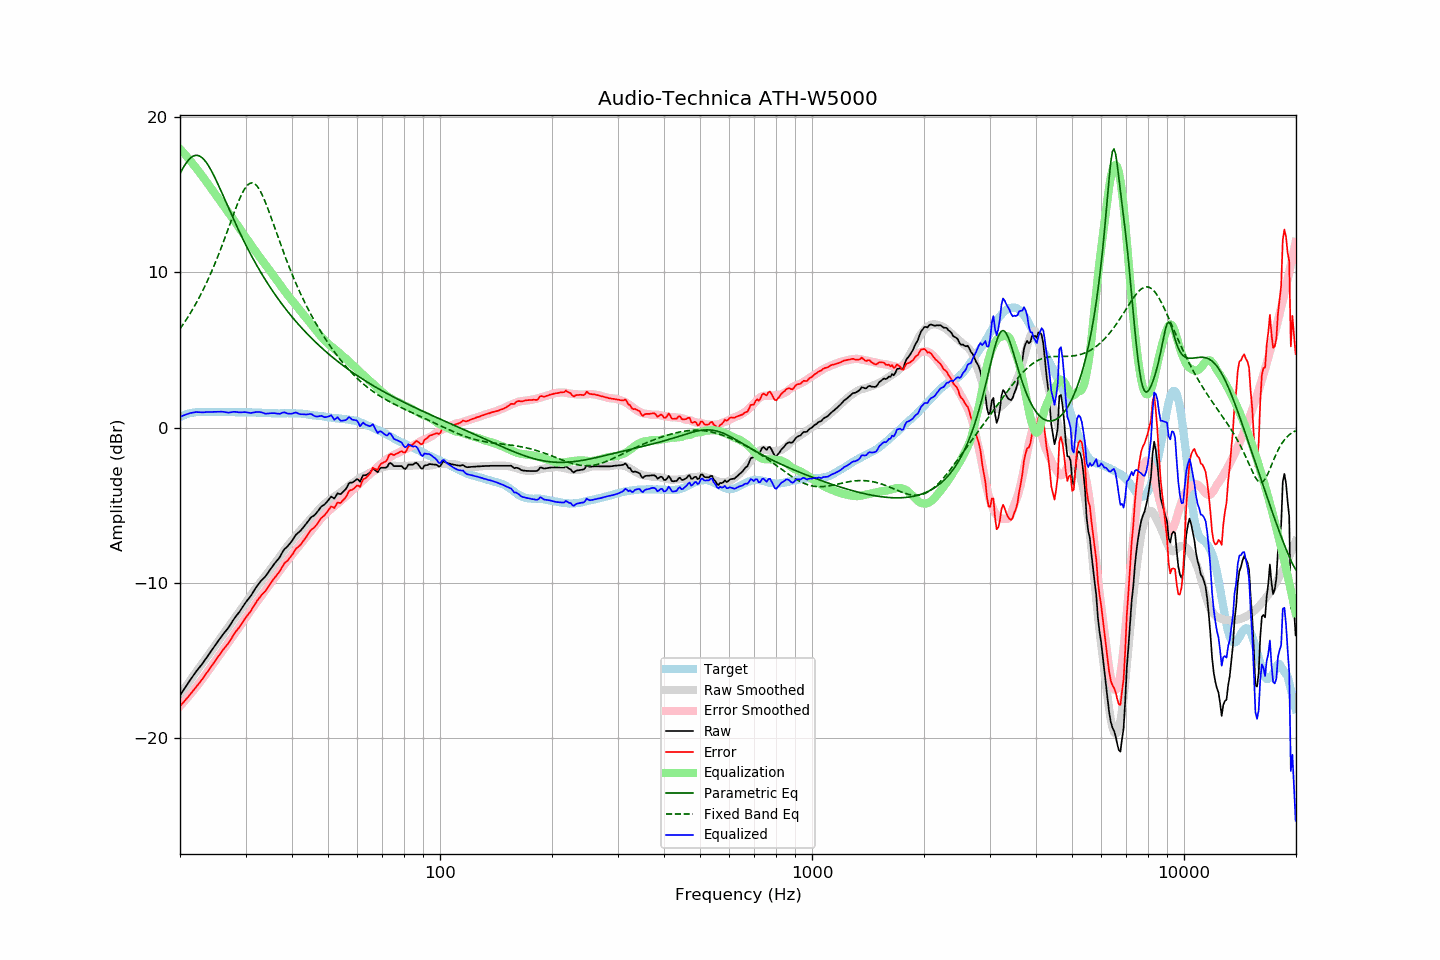

Values plotted in this chart, from the file beside it:
frequency, raw, error, smoothed, error_smoothed, equalization, parametric_eq, fixed_band_eq, equalized_raw, equalized_smoothed, target
20.00, -17.26, -17.93, -17.23, -17.94, 17.94, 16.35, 6.35, 0.68, 0.70, 0.68
20.20, -17.10, -17.82, -17.08, -17.82, 17.82, 16.54, 6.49, 0.73, 0.74, 0.73
20.40, -16.93, -17.71, -16.93, -17.70, 17.70, 16.72, 6.65, 0.77, 0.78, 0.78
20.61, -16.78, -17.58, -16.78, -17.59, 17.59, 16.89, 6.80, 0.81, 0.81, 0.81
20.81, -16.61, -17.47, -16.62, -17.47, 17.47, 17.05, 6.96, 0.85, 0.84, 0.86
21.02, -16.46, -17.35, -16.48, -17.35, 17.35, 17.18, 7.12, 0.89, 0.87, 0.90
21.23, -16.31, -17.22, -16.33, -17.22, 17.22, 17.30, 7.29, 0.92, 0.90, 0.92
21.44, -16.15, -17.09, -16.18, -17.10, 17.10, 17.39, 7.46, 0.94, 0.92, 0.94
21.66, -16.01, -16.96, -16.03, -16.97, 16.97, 17.46, 7.63, 0.96, 0.94, 0.96
21.87, -15.86, -16.83, -15.88, -16.84, 16.84, 17.50, 7.81, 0.98, 0.96, 0.97
22.09, -15.71, -16.70, -15.74, -16.71, 16.71, 17.52, 8.00, 1.00, 0.97, 0.99
22.31, -15.58, -16.58, -15.59, -16.58, 16.58, 17.52, 8.19, 1.00, 0.99, 1.00
22.54, -15.46, -16.45, -15.45, -16.44, 16.44, 17.48, 8.38, 0.99, 0.99, 1.00
22.76, -15.32, -16.32, -15.31, -16.31, 16.31, 17.43, 8.58, 0.98, 1.00, 1.00
22.99, -15.20, -16.18, -15.17, -16.17, 16.17, 17.34, 8.78, 0.97, 1.00, 0.99
23.22, -15.05, -16.03, -15.03, -16.03, 16.03, 17.24, 8.99, 0.98, 1.00, 0.99
23.45, -14.89, -15.88, -14.89, -15.89, 15.89, 17.11, 9.21, 0.99, 1.00, 0.99
23.69, -14.75, -15.74, -14.74, -15.74, 15.74, 16.97, 9.43, 0.99, 1.00, 1.00
23.92, -14.60, -15.60, -14.60, -15.60, 15.60, 16.81, 9.66, 0.99, 1.00, 1.00
24.16, -14.45, -15.45, -14.45, -15.45, 15.45, 16.63, 9.89, 1.00, 1.00, 1.00
24.40, -14.30, -15.31, -14.30, -15.30, 15.30, 16.44, 10.13, 1.00, 1.00, 1.01
24.65, -14.16, -15.15, -14.16, -15.16, 15.16, 16.24, 10.37, 1.00, 1.00, 1.00
24.89, -14.00, -15.00, -14.02, -15.01, 15.01, 16.03, 10.62, 1.01, 1.00, 1.00
25.14, -13.86, -14.86, -13.87, -14.87, 14.87, 15.81, 10.87, 1.01, 1.00, 1.00
25.39, -13.71, -14.72, -13.73, -14.73, 14.73, 15.58, 11.13, 1.02, 1.00, 1.01
25.65, -13.57, -14.57, -13.58, -14.58, 14.58, 15.35, 11.40, 1.02, 1.00, 1.01
25.91, -13.42, -14.42, -13.44, -14.44, 14.44, 15.12, 11.67, 1.02, 1.00, 1.00
26.16, -13.28, -14.28, -13.29, -14.29, 14.29, 14.89, 11.95, 1.01, 1.00, 1.00
26.43, -13.16, -14.15, -13.15, -14.15, 14.15, 14.65, 12.23, 0.99, 1.00, 1.00
26.69, -13.04, -14.03, -13.01, -14.01, 14.01, 14.42, 12.51, 0.97, 1.00, 1.00
26.96, -12.91, -13.90, -12.87, -13.86, 13.86, 14.18, 12.79, 0.96, 0.99, 1.00
27.23, -12.75, -13.74, -12.72, -13.72, 13.72, 13.95, 13.08, 0.97, 0.99, 1.00
27.50, -12.59, -13.58, -12.58, -13.57, 13.57, 13.71, 13.36, 0.98, 0.99, 1.00
27.77, -12.41, -13.40, -12.43, -13.42, 13.42, 13.48, 13.64, 1.01, 0.99, 0.99
28.05, -12.26, -13.25, -12.29, -13.27, 13.27, 13.25, 13.92, 1.01, 0.99, 0.99
28.33, -12.12, -13.10, -12.14, -13.13, 13.13, 13.03, 14.19, 1.00, 0.99, 0.98
28.62, -12.00, -12.97, -12.00, -12.98, 12.98, 12.81, 14.45, 0.98, 0.98, 0.98
28.90, -11.86, -12.85, -11.85, -12.83, 12.83, 12.59, 14.70, 0.97, 0.98, 0.99
29.19, -11.71, -12.68, -11.70, -12.68, 12.68, 12.37, 14.93, 0.98, 0.98, 0.98
29.48, -11.54, -12.53, -11.55, -12.53, 12.53, 12.16, 15.14, 0.99, 0.98, 0.99
29.78, -11.39, -12.36, -11.40, -12.38, 12.38, 11.95, 15.33, 0.99, 0.98, 0.98
30.08, -11.24, -12.22, -11.25, -12.23, 12.23, 11.74, 15.48, 0.99, 0.98, 0.99
30.38, -11.11, -12.08, -11.10, -12.07, 12.07, 11.54, 15.60, 0.97, 0.98, 0.98
30.68, -10.98, -11.95, -10.95, -11.92, 11.92, 11.34, 15.69, 0.95, 0.97, 0.98
30.99, -10.85, -11.82, -10.80, -11.78, 11.78, 11.14, 15.74, 0.93, 0.97, 0.98
31.30, -10.68, -11.64, -10.66, -11.63, 11.63, 10.95, 15.75, 0.95, 0.97, 0.97
31.61, -10.52, -11.48, -10.52, -11.49, 11.49, 10.76, 15.71, 0.97, 0.97, 0.97
31.93, -10.35, -11.31, -10.38, -11.34, 11.34, 10.57, 15.64, 0.99, 0.96, 0.97
32.24, -10.19, -11.15, -10.24, -11.20, 11.20, 10.39, 15.53, 1.00, 0.96, 0.96
32.57, -10.06, -11.01, -10.10, -11.06, 11.06, 10.21, 15.39, 1.00, 0.96, 0.96
32.89, -9.92, -10.88, -9.96, -10.91, 10.91, 10.03, 15.21, 0.99, 0.95, 0.96
33.22, -9.81, -10.75, -9.83, -10.77, 10.77, 9.86, 15.01, 0.97, 0.95, 0.95
33.55, -9.70, -10.65, -9.69, -10.63, 10.63, 9.69, 14.78, 0.93, 0.94, 0.95
33.89, -9.61, -10.54, -9.56, -10.50, 10.50, 9.52, 14.53, 0.89, 0.94, 0.94
34.23, -9.47, -10.40, -9.43, -10.36, 10.36, 9.36, 14.27, 0.90, 0.93, 0.94
34.57, -9.32, -10.24, -9.29, -10.22, 10.22, 9.20, 14.00, 0.91, 0.93, 0.93
34.92, -9.16, -10.08, -9.16, -10.08, 10.08, 9.04, 13.71, 0.92, 0.93, 0.93
35.27, -9.02, -9.93, -9.02, -9.94, 9.94, 8.88, 13.43, 0.92, 0.92, 0.92
35.62, -8.88, -9.79, -8.88, -9.80, 9.80, 8.73, 13.13, 0.92, 0.92, 0.92
35.97, -8.73, -9.65, -8.74, -9.66, 9.66, 8.58, 12.84, 0.92, 0.92, 0.92
... 635 more rows
